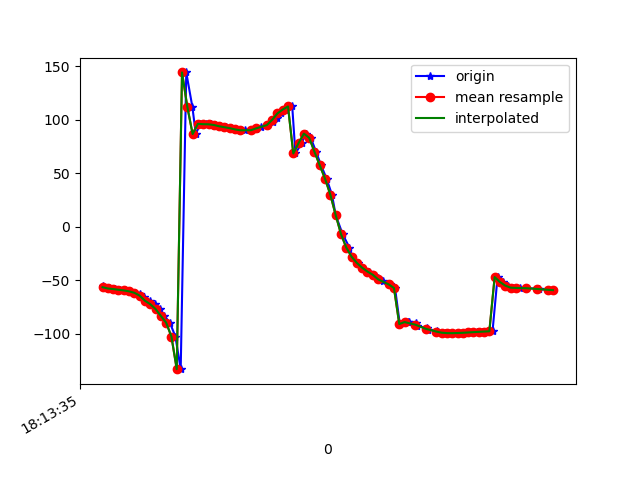

Source data for this figure (header and first rows):
1617819215162, 514858704718255, -55.383255, 10.022386, -4.2648497
1617819215175, 514858723949025, -57.3, 11.01, -7.528
1617819215186, 514858743179795, -57.54, 11.1, -7.986
1617819215206, 514858762410565, -58.1, 11.95, -7.784
1617819215225, 514858781641335, -58.73, 12.65, -8.025
1617819215244, 514858800872105, -59.34, 14.54, -7.592
1617819215263, 514858820102875, -60.23, 17.36, -7.778
1617819215283, 514858839333645, -61.55, 21.2, -6.986
1617819215302, 514858858564415, -63.03, 25.05, -6.031
1617819215318, 514858877795185, -65.43, 29.75, -5.243
1617819215339, 514858897025955, -68.98, 35.48, -3.863
1617819215359, 514858916256725, -72.22, 41.44, -3.308
1617819215378, 514858935487495, -76.7, 47.83, -1.486
1617819215393, 514858954718265, -83.17, 55.83, 0.7907
1617819215414, 514858973949035, -89.45, 63.12, 3.977
1617819215435, 514858993179805, -102.5, 72.18, 12.17
1617819215455, 514859012410575, -132.9, 81.78, 37.66
1617819215476, 514859031641345, 144.4, 82.21, 115.9
1617819215499, 514859050872115, 112.2, 74.72, 142.4
1617819215512, 514859070102885, 86.81, 69.66, 160.5
1617819215529, 514859089333655, 96.36, 66.76, 146.9
1617819215550, 514859108564425, 95.99, 65.62, 144.7
1617819215568, 514859127908716, 95.9, 65.19, 143
1617819215585, 514859147139486, 95.25, 64.38, 142.2
1617819215604, 514859166370256, 94.04, 63.14, 142.3
1617819215625, 514859185601026, 93.17, 62.08, 142.8
1617819215644, 514859204831796, 92.27, 61.04, 144.2
1617819215660, 514859224062566, 91.11, 59.67, 146.3
1617819215683, 514859243293336, 90.41, 58.25, 148.7
1617819215698, 514859262524106, 90.18, 57.09, 151.7
1617819215720, 514859281754876, 90.35, 56.34, 155.3
1617819215740, 514859300985646, 91.28, 56.4, 159.6
1617819215757, 514859320216416, 92.92, 57.36, 164.5
1617819215781, 514859339447186, 95.15, 58.91, 170.1
1617819215805, 514859358677956, 98.1, 60.6, 175.7
1617819215819, 514859377908726, 101.9, 62.17, -179.1
1617819215833, 514859397139496, 106, 63.52, -174.1
1617819215854, 514859416370266, 109.7, 65.28, -168.6
1617819215876, 514859435601036, 112.6, 67.92, -162.1
1617819215888, 514859454831806, 68.64, 75.49, -112.7
1617819215912, 514859474062576, 78.35, 76.08, -118.4
1617819215927, 514859493293346, 87.18, 77.64, -122.2
1617819215946, 514859512524116, 83.23, 79.55, -112.5
1617819215966, 514859531754886, 70.18, 80.03, -95.29
1617819215985, 514859550985656, 57.48, 80.31, -79.73
1617819216006, 514859570216426, 44.93, 80.55, -65.56
1617819216026, 514859589447196, 29.98, 80.57, -50.22
1617819216040, 514859608677966, 11.08, 79.53, -31.8
1617819216066, 514859627908736, -6.681, 76.47, -15.05
1617819216092, 514859647139506, -19.3, 71.58, -3.593
1617819216103, 514859666370276, -27.85, 65.92, 3.626
1617819216126, 514859685601046, -33.68, 60.13, 7.694
1617819216140, 514859704831816, -38.17, 53.65, 10.27
1617819216165, 514859724062586, -41.76, 46.36, 11.89
1617819216182, 514859743293356, -44.7, 38.36, 12.88
1617819216200, 514859762524126, -47.47, 30.74, 13.33
1617819216219, 514859781754896, -50.48, 24.43, 13.47
1617819216246, 514859800985666, -53.7, 19.25, 13.44
1617819216264, 514859820216436, -57.08, 14.84, 13.3
1617819216282, 514859839447206, -90.79, 22.05, 9.884
1617819216314, 514859858677976, -89.23, 14.6, 11.33
... 29 more rows
